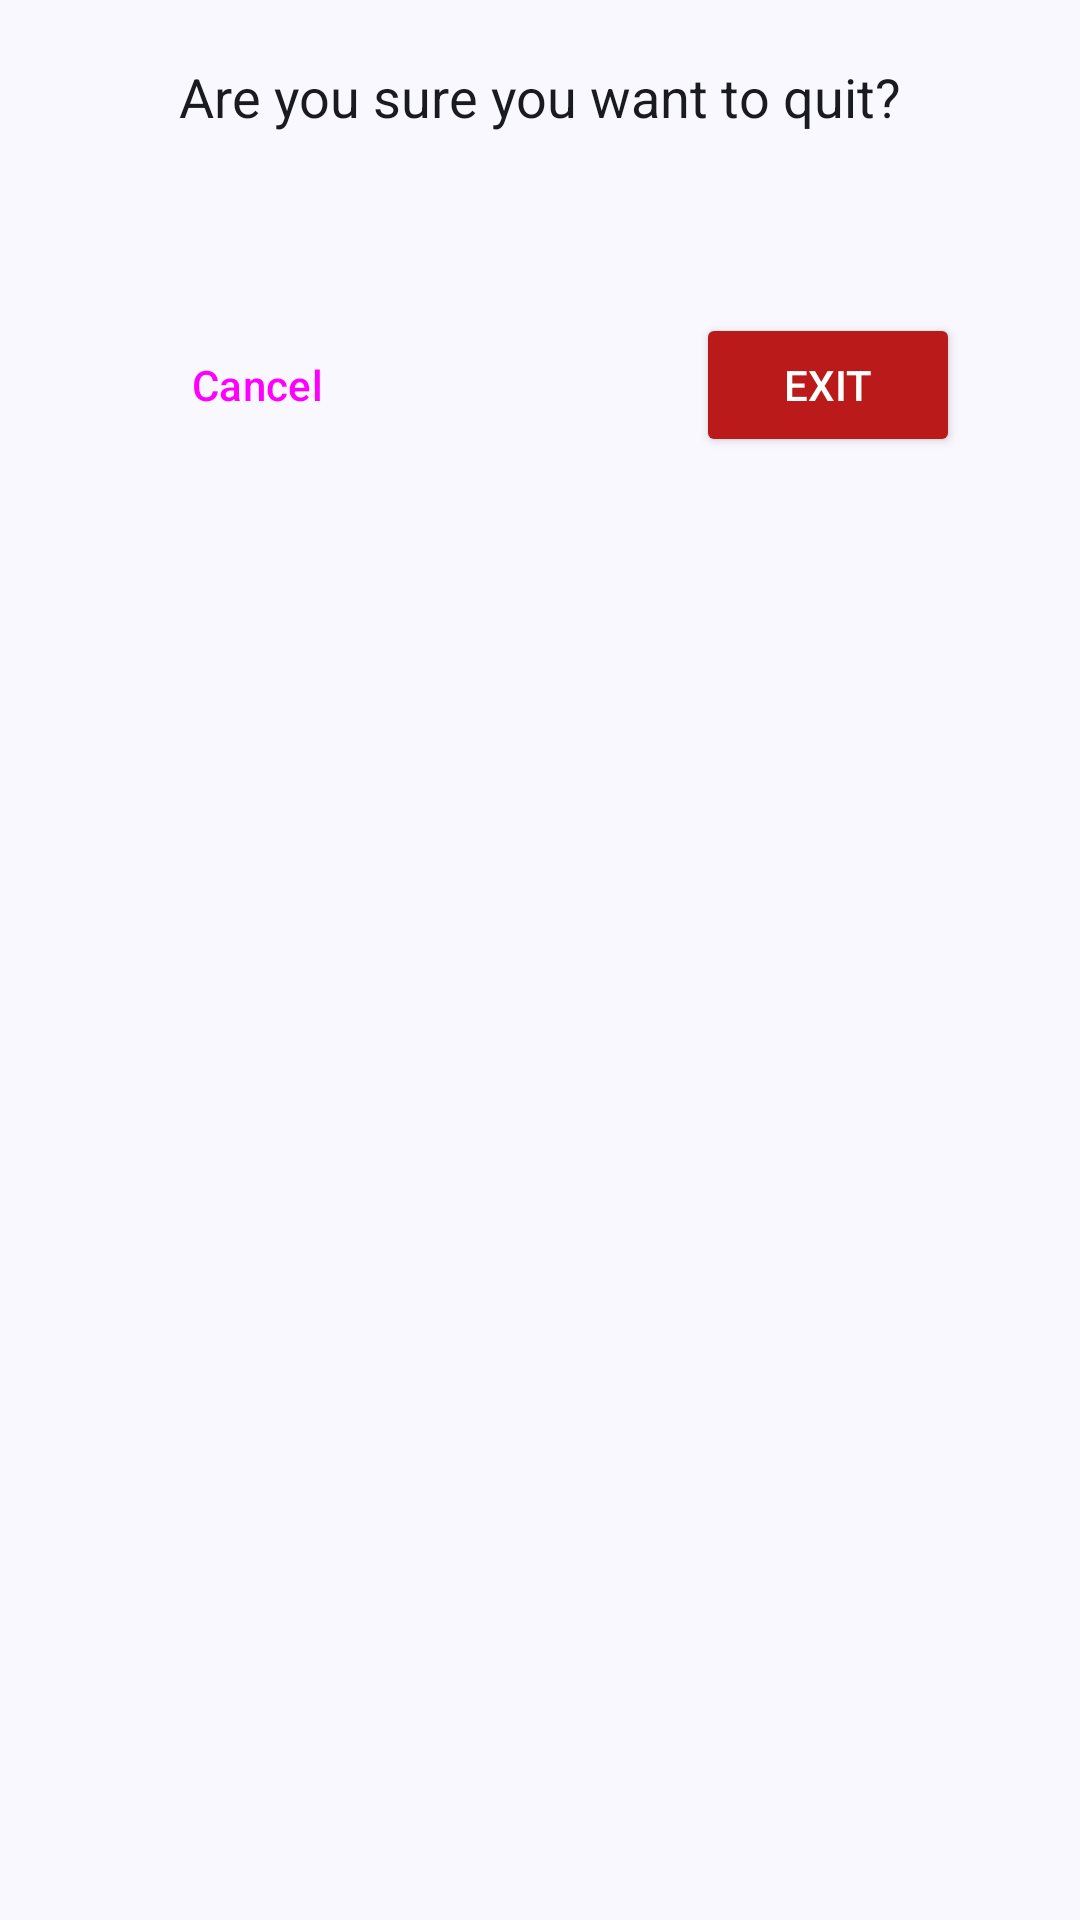

This screen was rendered from an Android layout file. Write that file and the resources it references.
<!-- AndroidManifest.xml: application theme Theme.TriviaDucks -->
<!-- res/layout/dialog_game_quit.xml -->
<LinearLayout
    xmlns:android="http://schemas.android.com/apk/res/android"
    android:layout_width="match_parent"
    android:layout_height="wrap_content"
    android:orientation="vertical"
    android:background="@color/md_theme_surface"
    android:layout_margin="25dp"
    >

    <TextView
        android:id="@+id/dialog_description"
        android:layout_width="wrap_content"
        android:layout_height="wrap_content"
        android:text="@string/quit_game_description"
        android:textSize="18sp"
        android:layout_margin="20dp"
        android:layout_gravity="center"
        android:textColor="@color/md_theme_onSurface"/>
    <LinearLayout
        android:layout_width="wrap_content"
        android:layout_height="wrap_content"
        android:layout_gravity="center"
        android:layout_margin="40dp"
        >
        <Button
            android:id="@+id/cancel"
            android:layout_width="wrap_content"
            android:layout_height="wrap_content"
            android:text="@string/cancel_quit_game"
            style="@style/Widget.Material3.Button.TonalButton"
            />
        <View
            android:layout_width="0dp"
            android:layout_height="0dp"
            android:layout_weight="1" />
        <Button
            android:id="@+id/close"
            android:layout_width="wrap_content"
            android:layout_height="wrap_content"
            android:text="@string/quit_game"
            android:backgroundTint="@color/md_theme_error"
            android:textColor="@color/md_theme_onError"/>
    </LinearLayout>
</LinearLayout>
<!-- resources referenced by this layout -->
<resources>
  <color name="md_theme_error">#BA1A1A</color>
  <color name="md_theme_onError">#FFFFFF</color>
  <color name="md_theme_onSurface">#1A1B21</color>
  <color name="md_theme_surface">#FAF8FF</color>
  <string name="cancel_quit_game">Cancel</string>
  <string name="quit_game">Exit</string>
  <string name="quit_game_description">Are you sure you want to quit?</string>
  <color name="md_theme_primary">#455E91</color>
  <color name="md_theme_onPrimary">#FFFFFF</color>
  <color name="md_theme_primaryContainer">#D8E2FF</color>
  <color name="md_theme_onPrimaryContainer">#2C4678</color>
  <color name="md_theme_secondary">#425E91</color>
  <color name="md_theme_onSecondary">#FFFFFF</color>
  <color name="md_theme_secondaryContainer">#D7E2FF</color>
  <color name="md_theme_onSecondaryContainer">#294677</color>
  <color name="md_theme_tertiary">#855317</color>
  <color name="md_theme_onTertiary">#FFFFFF</color>
  <color name="md_theme_tertiaryContainer">#FFDCBD</color>
  <color name="md_theme_onTertiaryContainer">#693C00</color>
  <color name="md_theme_errorContainer">#FFDAD6</color>
  <color name="md_theme_onErrorContainer">#93000A</color>
  <color name="md_theme_background">#FAF9FF</color>
  <color name="md_theme_onBackground">#1A1B20</color>
  <color name="md_theme_surfaceVariant">#E1E2EC</color>
  <color name="md_theme_onSurfaceVariant">#44474F</color>
  <color name="md_theme_outline">#75777F</color>
  <color name="md_theme_outlineVariant">#C5C6D0</color>
  <color name="md_theme_inverseSurface">#2F3036</color>
  <color name="md_theme_inverseOnSurface">#F1F0F7</color>
  <color name="md_theme_inversePrimary">#AEC6FF</color>
  <color name="md_theme_primaryFixed">#D8E2FF</color>
  <color name="md_theme_onPrimaryFixed">#001A42</color>
  <color name="md_theme_primaryFixedDim">#AEC6FF</color>
  <color name="md_theme_onPrimaryFixedVariant">#2C4678</color>
  <color name="md_theme_secondaryFixed">#D7E2FF</color>
  <color name="md_theme_onSecondaryFixed">#001B3F</color>
  <color name="md_theme_secondaryFixedDim">#ABC7FF</color>
  <color name="md_theme_onSecondaryFixedVariant">#294677</color>
  <color name="md_theme_tertiaryFixed">#FFDCBD</color>
  <color name="md_theme_onTertiaryFixed">#2C1600</color>
  <color name="md_theme_tertiaryFixedDim">#FCB974</color>
  <color name="md_theme_onTertiaryFixedVariant">#693C00</color>
  <color name="md_theme_surfaceDim">#DAD9E0</color>
  <color name="md_theme_surfaceBright">#FAF8FF</color>
  <color name="md_theme_surfaceContainerLowest">#FFFFFF</color>
  <color name="md_theme_surfaceContainerLow">#F4F3FA</color>
  <color name="md_theme_surfaceContainer">#EEEDF4</color>
  <color name="md_theme_surfaceContainerHigh">#E8E7EF</color>
  <color name="md_theme_surfaceContainerHighest">#E3E2E9</color>
</resources>
